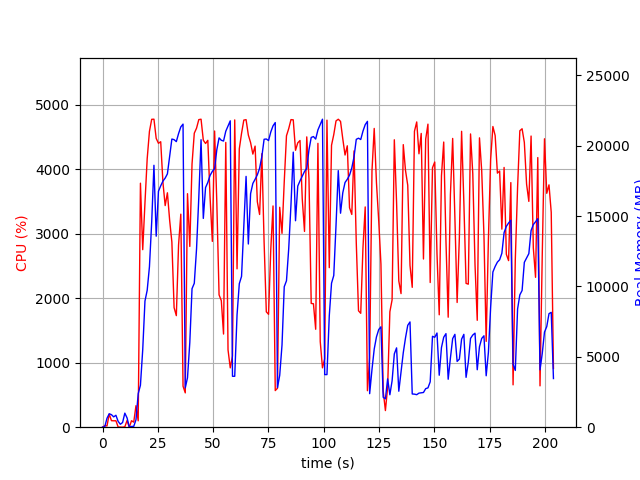

The table this chart was drawn from, first rows:
elapsed_time, nproc, cpu, mem_real, mem_virtual
4.100799560546875e-05, 1, 0.0, 7.418, 3186
1.006, 2, 23.8, 37.08, 143.2
2.013, 4, 19.9, 634.3, 2295
3.02, 4, 202.4, 954.8, 2664
4.028, 4, 101.2, 889.7, 2628
5.037, 3, 99.3, 733.9, 2085
6.044, 3, 100.1, 847.6, 2229
7.053, 4, 3.0, 410.6, 1953
8.06, 3, 2.0, 209.7, 1535
9.069, 3, 0.0, 333.3, 1661
10.08, 10, 6.0, 998.8, 4090
11.08, 5, 103.2, 662, 2474
12.09, 1, 0.0, 11.84, 34.36
13.1, 1, 100.3, 52.14, 648.4
14.11, 2, 78.4, 59.17, 177.9
15.11, 1, 333.4, 527.2, 6015
16.12, 1, 99.1, 2378, 16519
17.13, 1, 3784, 2982, 16559
18.17, 1, 2753, 5516, 16569
19.18, 1, 3478, 8959, 16673
20.19, 1, 4164, 9725, 23841
21.2, 1, 4588, 11395, 32314
22.23, 1, 4775, 14585, 32568
23.24, 1, 4777, 18605, 43080
24.26, 1, 4479, 13569, 43120
25.28, 1, 4403, 16759, 43120
26.3, 1, 4428, 17147, 43120
27.31, 1, 3794, 17482, 43123
28.32, 1, 3437, 17695, 43123
29.33, 1, 3635, 17997, 43123
30.34, 1, 3211, 19219, 43267
31.35, 1, 2872, 20469, 43363
32.35, 1, 1854, 20426, 43363
33.36, 1, 1730, 20286, 43363
34.37, 1, 2825, 20854, 43363
35.39, 1, 3304, 21332, 43363
36.4, 1, 635.9, 21530, 43363
37.4, 1, 532.4, 2795, 43363
38.41, 1, 3621, 3513, 43363
39.45, 1, 2804, 6016, 43363
40.46, 1, 4082, 9841, 43363
41.48, 1, 4560, 10223, 43363
42.5, 1, 4637, 12663, 43530
43.52, 1, 4770, 16308, 43860
44.54, 1, 4777, 20420, 44130
45.56, 1, 4451, 14831, 44130
46.58, 1, 4400, 17023, 44130
47.6, 1, 4449, 17387, 44130
48.62, 1, 3563, 17885, 44130
49.65, 1, 2882, 18173, 44130
50.67, 1, 4593, 18368, 44130
51.68, 1, 3472, 19719, 44130
52.69, 1, 2053, 20553, 44130
53.7, 1, 1962, 20382, 44130
54.71, 1, 1445, 20328, 44130
55.72, 1, 4417, 21022, 44130
56.74, 1, 1199, 21391, 44130
57.75, 1, 920.5, 21764, 44130
58.76, 1, 1104, 3617, 44130
59.77, 1, 4766, 3617, 44130
... 142 more rows
